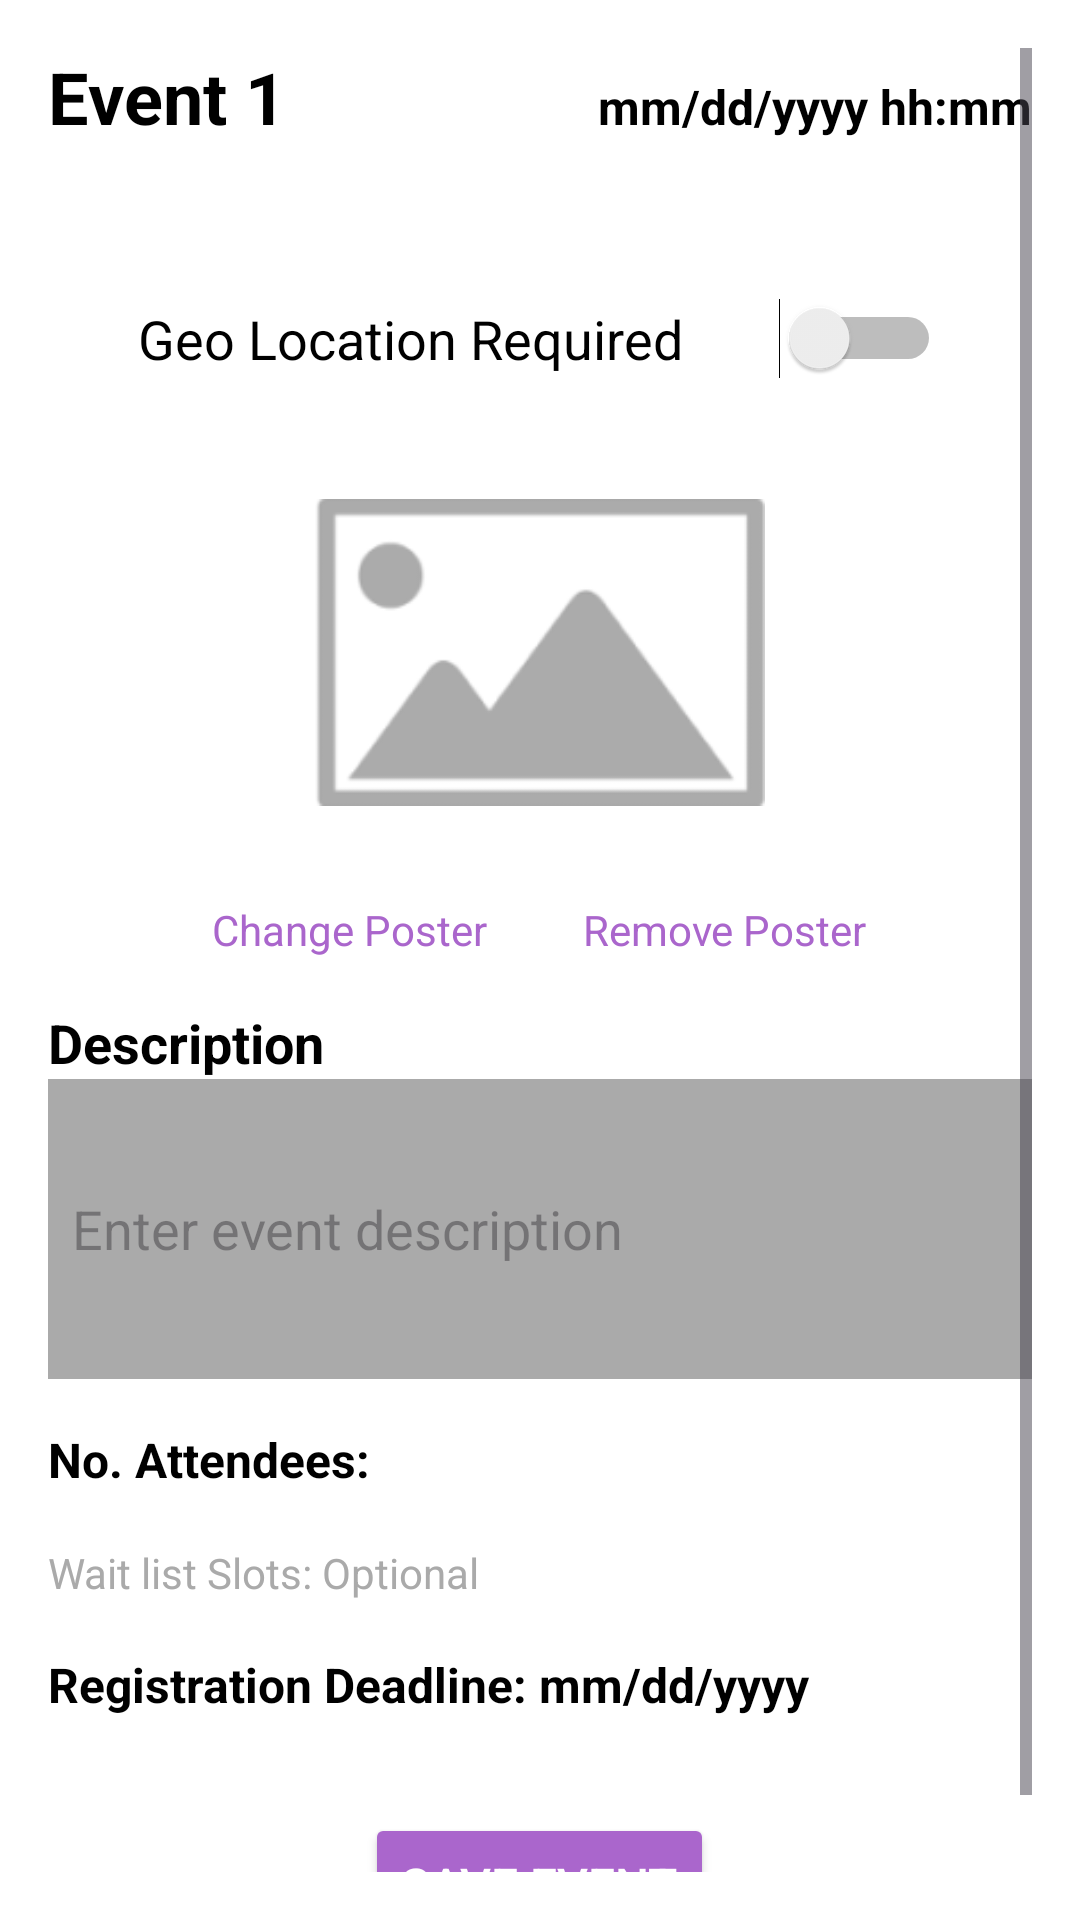

Produce the Android XML layout that renders to this screen, including the resource entries it uses.
<!-- AndroidManifest.xml: application theme Theme.YapperApp -->
<!-- res/layout/edit_event_org.xml -->
<?xml version="1.0" encoding="utf-8"?>
<ScrollView xmlns:android="http://schemas.android.com/apk/res/android"
    android:layout_width="match_parent"
    android:layout_height="match_parent"
    android:padding="16dp"
    android:background="@android:color/white">

    <LinearLayout
        android:layout_width="match_parent"
        android:layout_height="wrap_content"
        android:orientation="vertical"
        android:paddingBottom="16dp">

        
        <LinearLayout
            android:layout_width="match_parent"
            android:layout_height="wrap_content"
            android:orientation="horizontal">

            
            <TextView
                android:id="@+id/event_title"
                android:layout_width="0dp"
                android:layout_height="wrap_content"
                android:layout_weight="1"
                android:text="Event 1"
                android:textSize="24sp"
                android:textStyle="bold"
                android:textColor="@android:color/black" />

            
            <TextView
                android:id="@+id/event_date_time"
                android:layout_width="wrap_content"
                android:layout_height="wrap_content"
                android:text="mm/dd/yyyy hh:mm"
                android:textSize="16sp"
                android:textColor="@android:color/black"
                android:textStyle="bold" />
        </LinearLayout>

        
        <View
            android:layout_width="match_parent"
            android:layout_height="35dp" />

        
        <LinearLayout
            android:layout_width="match_parent"
            android:layout_height="wrap_content"
            android:orientation="horizontal"
            android:gravity="center"
            android:layout_marginTop="16dp">

            
            <TextView
                android:id="@+id/geo_location_required"
                android:layout_width="wrap_content"
                android:layout_height="wrap_content"
                android:text="Geo Location Required"
                android:textSize="18sp"
                android:textColor="@android:color/black"
                android:paddingEnd="32dp" />

            
            <Switch
                android:id="@+id/geo_location_switch"
                android:layout_width="wrap_content"
                android:layout_height="wrap_content" />
        </LinearLayout>


        
        <View
            android:layout_width="match_parent"
            android:layout_height="16dp" />

        
        <ImageView
            android:id="@+id/event_poster"
            android:layout_width="150dp"
            android:layout_height="150dp"
            android:src="@drawable/event_image"
            android:scaleType="centerInside"
            android:layout_gravity="center_horizontal" />

        
        <LinearLayout
            android:layout_width="match_parent"
            android:layout_height="wrap_content"
            android:orientation="horizontal"
            android:gravity="center"
            android:layout_marginTop="8dp">

            
            <TextView
                android:id="@+id/change_poster"
                android:layout_width="wrap_content"
                android:layout_height="wrap_content"
                android:text="Change Poster"
                android:textSize="14sp"
                android:textColor="@android:color/holo_purple"
                android:paddingEnd="32dp" />

            
            <TextView
                android:id="@+id/remove_poster"
                android:layout_width="wrap_content"
                android:layout_height="wrap_content"
                android:text="Remove Poster"
                android:textSize="14sp"
                android:textColor="@android:color/holo_purple" />
        </LinearLayout>


        
        <View
            android:layout_width="match_parent"
            android:layout_height="16dp" />

        
        <TextView
            android:id="@+id/description_label"
            android:layout_width="match_parent"
            android:layout_height="wrap_content"
            android:text="Description"
            android:textSize="18sp"
            android:textStyle="bold"
            android:textColor="@android:color/black" />

        
        <EditText
            android:id="@+id/description_input"
            android:layout_width="match_parent"
            android:layout_height="100dp"
            android:hint="Enter event description"
            android:background="@android:color/darker_gray"
            android:padding="8dp" />

        
        <View
            android:layout_width="match_parent"
            android:layout_height="16dp" />

        
        <TextView
            android:id="@+id/num_attendees"
            android:layout_width="wrap_content"
            android:layout_height="31dp"
            android:text="No. Attendees: "
            android:textColor="@android:color/black"
            android:textSize="16sp"
            android:textStyle="bold" />

        
        <View
            android:layout_width="match_parent"
            android:layout_height="8dp" />

        
        <TextView
            android:id="@+id/waitlist_slots"
            android:layout_width="wrap_content"
            android:layout_height="28dp"
            android:text="Wait list Slots: Optional"
            android:textColor="@android:color/darker_gray"
            android:textSize="14sp" />

        
        <View
            android:layout_width="match_parent"
            android:layout_height="8dp" />

        
        <TextView
            android:id="@+id/registration_deadline"
            android:layout_width="wrap_content"
            android:layout_height="wrap_content"
            android:text="Registration Deadline: mm/dd/yyyy"
            android:textSize="16sp"
            android:textStyle="bold"
            android:textColor="@android:color/black" />

        
        <View
            android:layout_width="match_parent"
            android:layout_height="16dp" />

        
        <Button
            android:id="@+id/save_event_button"
            android:layout_width="wrap_content"
            android:layout_height="wrap_content"
            android:text="Save Event"
            android:textSize="16sp"
            android:backgroundTint="@android:color/holo_purple"
            android:textColor="@android:color/white"
            android:layout_gravity="center_horizontal"
            android:layout_marginTop="16dp" />

    </LinearLayout>

</ScrollView>
<!-- resources referenced by this layout -->
<resources>
  <!-- drawable event_image: png bitmap (drawable, 3648 bytes) -->
  <style name="Theme.YapperApp" parent="Base.Theme.YapperApp" />
  <style name="Base.Theme.YapperApp" parent="Theme.Material3.DayNight.NoActionBar">
          <item name="colorPrimaryContainer">@color/yapper_purple</item>
          <item name="colorPrimary">@color/yapper_purple</item>
          <item name="colorSecondary">@color/yapper_purple</item>
          <item name="colorError">@color/unjoin_event</item>
          <item name="android:windowBackground">@color/white</item>
          <item name="android:statusBarColor">@android:color/transparent</item>
          <item name="android:windowLightStatusBar">true</item>
      </style>
  <color name="yapper_purple">#712C95</color>
  <color name="unjoin_event">#EF5B5B</color>
  <color name="white">#FFFFFFFF</color>
</resources>
